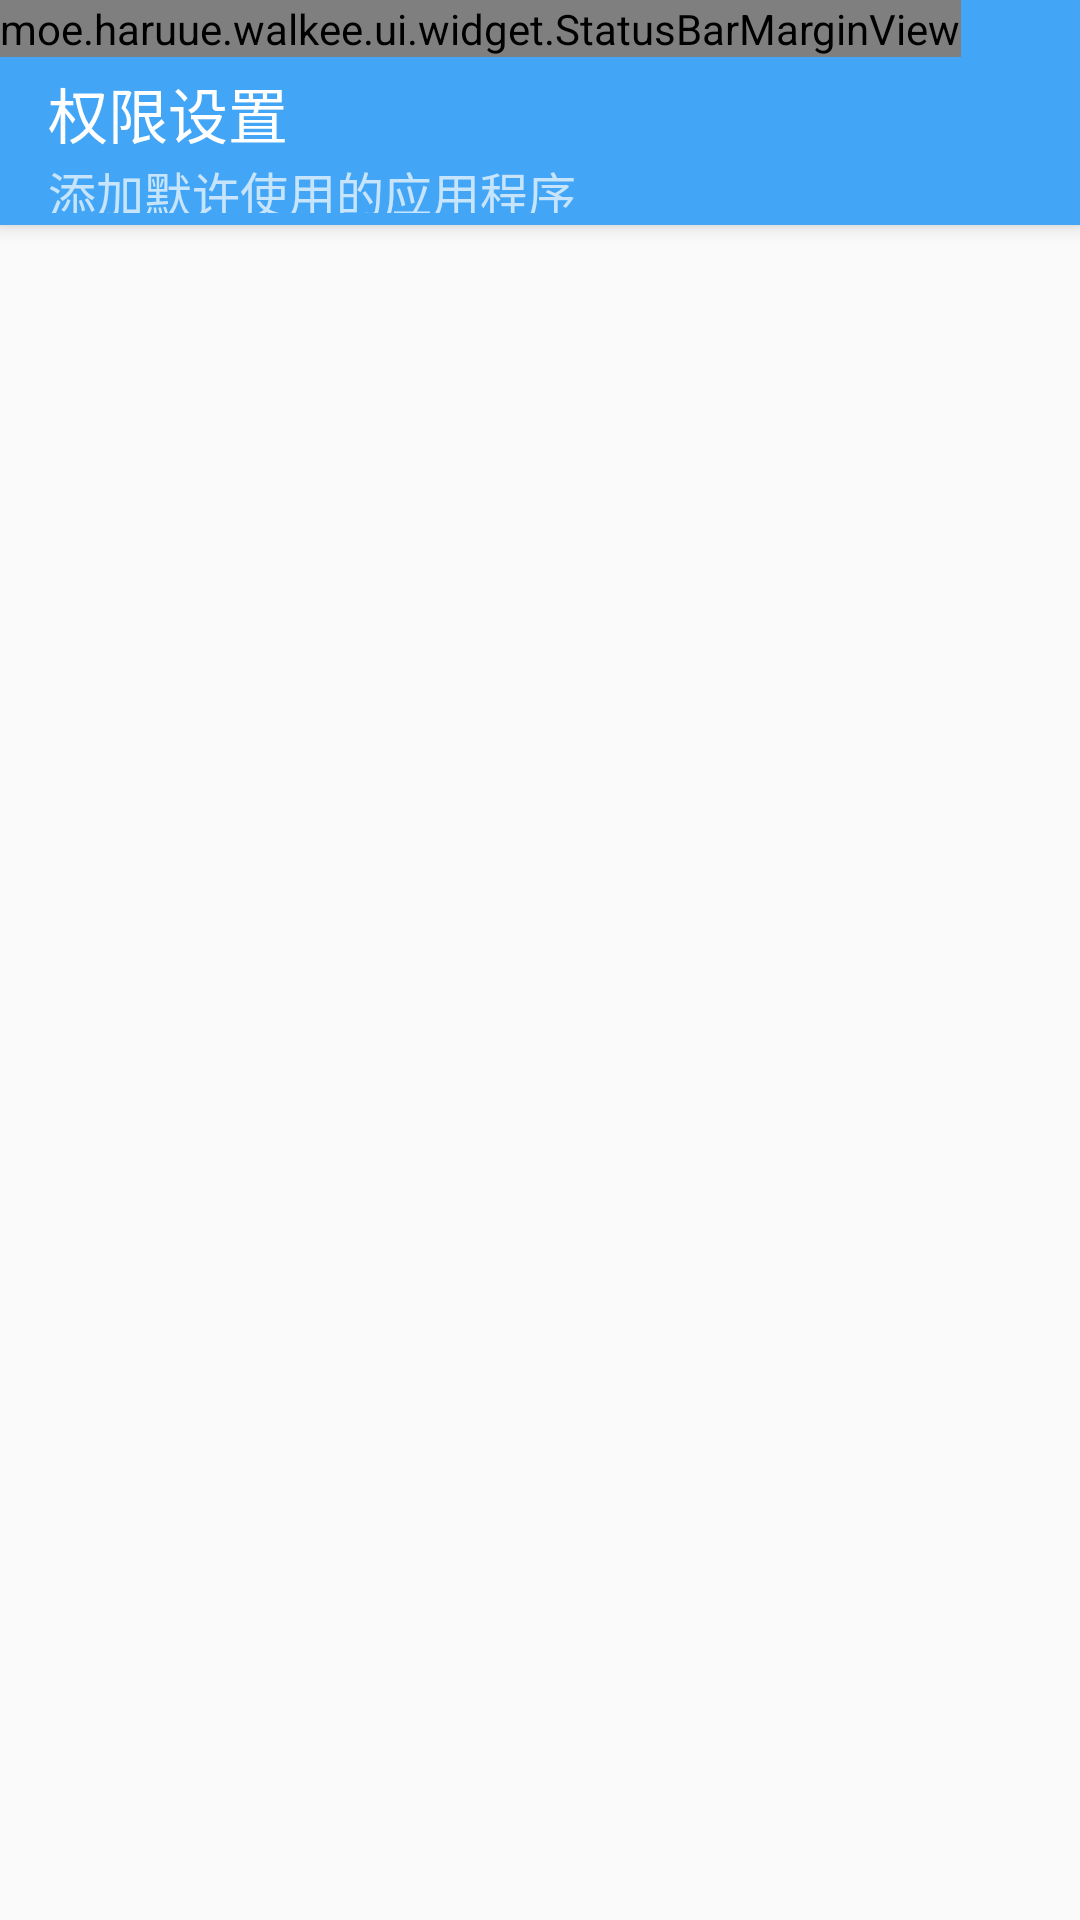

Reconstruct the res/layout file that produces this screen, plus the resources it refers to.
<!-- AndroidManifest.xml: application theme AppTheme.WindowTranslucent -->
<!-- res/layout/activity_permission.xml -->
<?xml version="1.0" encoding="utf-8"?>
<android.support.design.widget.CoordinatorLayout
    xmlns:android="http://schemas.android.com/apk/res/android"
    xmlns:app="http://schemas.android.com/apk/res-auto"
    android:id="@+id/coordinator_layout"
    android:layout_width="match_parent"
    android:layout_height="match_parent">

    <android.support.design.widget.AppBarLayout
        android:id="@+id/app_bar_layout"
        android:layout_width="match_parent"
        android:layout_height="wrap_content">

        <moe.haruue.walkee.ui.widget.StatusBarMarginView
            android:layout_width="wrap_content"
            android:layout_height="wrap_content"/>

        <android.support.v7.widget.Toolbar
            android:id="@+id/toolbar"
            android:layout_width="match_parent"
            android:layout_height="?attr/actionBarSize"
            app:title="@string/permission_settings"
            app:subtitle="@string/summary_permission_settings"
            app:navigationIcon="@drawable/ic_arrow_back_white_24dp"
            app:theme="@style/ThemeOverlay.AppCompat.Dark"
            app:popupTheme="@style/ThemeOverlay.AppCompat.Light"/>

    </android.support.design.widget.AppBarLayout>

    <android.support.v7.widget.RecyclerView
        android:id="@+id/rv_permission_application_list"
        android:layout_width="match_parent"
        android:layout_height="match_parent"
        app:layout_behavior="@string/appbar_scrolling_view_behavior"/>

</android.support.design.widget.CoordinatorLayout>
<!-- resources referenced by this layout -->
<resources>
  <string name="permission_settings">权限设置</string>
  <string name="summary_permission_settings">添加默许使用的应用程序</string>
  <style name="AppTheme.WindowTranslucent" parent="AppTheme.WindowTranslucent.Base" />
  <style name="AppTheme.WindowTranslucent.Base" parent="AppTheme">
          <item name="android:fitsSystemWindows">false</item>
      </style>
  <style name="AppTheme" parent="Theme.AppCompat.Light.NoActionBar">
          
          <item name="colorPrimary">@color/colorPrimary</item>
          <item name="colorPrimaryDark">@color/colorPrimaryDark</item>
          <item name="colorAccent">@color/colorAccent</item>
          <item name="preferenceTheme">@style/PreferenceThemeOverlay.v14.Material</item>
      </style>
  <color name="colorPrimary">@color/olivia_primary_blue</color>
  <color name="colorPrimaryDark">@color/olivia_primary_blue</color>
  <color name="colorAccent">@color/olivia_primary_blue</color>
  <color name="olivia_primary_blue">#42A5F5</color>
</resources>
